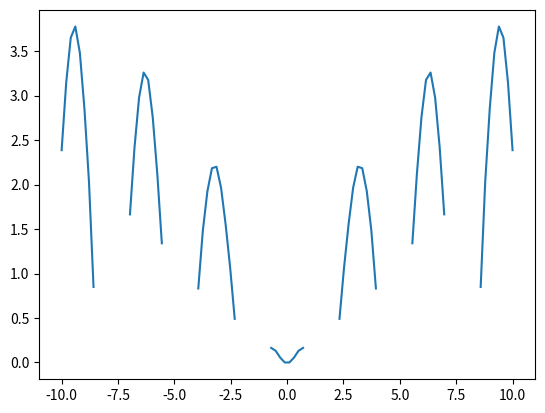

The script that saved this image:
import matplotlib.pyplot as plt
import numpy as np

def f(x):
    return np.log(((x**2 + 1)*np.exp(- np.abs(x)/10)) )/np.log(1+np.tan(1/1+np.sin(x)*np.sin(x)))
x = np.linspace(-10, 10, 100) 
y = f(x) 
plt.plot(x, y)
plt.show()